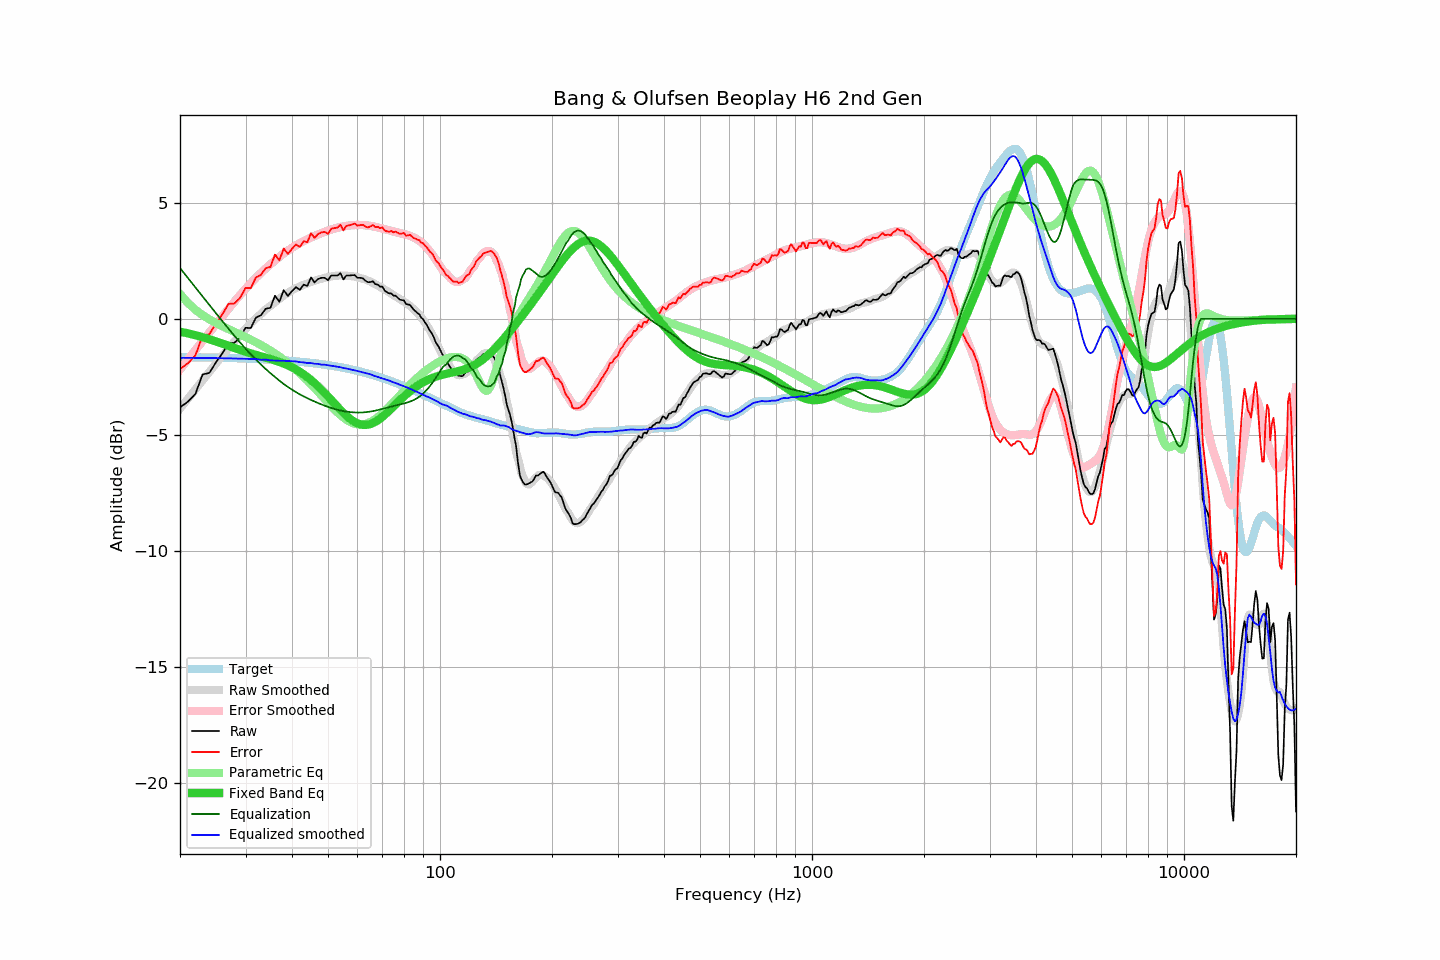

The file beside this chart, header and first rows:
frequency, raw, error, smoothed, error_smoothed, equalization, parametric_eq, equalized_raw, equalized_smoothed, target
20, -3.82, -2.17, -3.87, -2.18, 2.18, -0.56, -1.64, -1.68, -1.65
21, -3.57, -1.91, -3.44, -1.76, 1.76, -0.63, -1.81, -1.68, -1.65
22, -3.24, -1.58, -3.04, -1.35, 1.35, -0.71, -1.89, -1.68, -1.66
23, -2.40, -0.74, -2.65, -0.96, 0.96, -0.79, -1.44, -1.69, -1.66
24, -2.33, -0.66, -2.28, -0.59, 0.59, -0.88, -1.74, -1.69, -1.67
25, -1.87, -0.19, -1.93, -0.23, 0.23, -0.98, -1.64, -1.69, -1.67
26, -1.49, 0.19, -1.59, 0.11, -0.11, -1.07, -1.60, -1.70, -1.68
27, -1.05, 0.64, -1.28, 0.43, -0.43, -1.16, -1.48, -1.70, -1.69
28, -1.04, 0.66, -0.98, 0.73, -0.73, -1.26, -1.77, -1.71, -1.69
29, -0.81, 0.89, -0.70, 1.02, -1.02, -1.34, -1.83, -1.72, -1.70
30, -0.39, 1.32, -0.44, 1.29, -1.29, -1.42, -1.68, -1.72, -1.71
31, -0.40, 1.32, -0.20, 1.53, -1.53, -1.49, -1.93, -1.73, -1.72
32, 0.05, 1.78, 0.02, 1.76, -1.76, -1.56, -1.71, -1.74, -1.73
33, 0.15, 1.89, 0.20, 1.97, -1.97, -1.62, -1.82, -1.77, -1.74
34, 0.43, 2.18, 0.40, 2.16, -2.16, -1.68, -1.73, -1.76, -1.75
35, 0.47, 2.23, 0.55, 2.34, -2.34, -1.73, -1.87, -1.79, -1.76
36, 0.99, 2.76, 0.71, 2.51, -2.51, -1.79, -1.52, -1.80, -1.77
37, 0.73, 2.51, 0.85, 2.66, -2.66, -1.86, -1.93, -1.81, -1.78
38, 1.23, 3.02, 1.00, 2.81, -2.81, -1.93, -1.58, -1.81, -1.79
39, 0.98, 2.79, 1.12, 2.94, -2.94, -2.01, -1.95, -1.82, -1.81
40, 1.19, 3.01, 1.22, 3.05, -3.05, -2.09, -1.86, -1.83, -1.82
41, 1.36, 3.20, 1.32, 3.16, -3.16, -2.18, -1.80, -1.84, -1.83
42, 1.24, 3.09, 1.39, 3.25, -3.25, -2.28, -2.01, -1.87, -1.85
43, 1.47, 3.34, 1.46, 3.34, -3.34, -2.39, -1.87, -1.88, -1.87
44, 1.41, 3.29, 1.52, 3.42, -3.42, -2.51, -2.01, -1.91, -1.88
45, 1.78, 3.68, 1.59, 3.49, -3.49, -2.64, -1.71, -1.91, -1.90
46, 1.56, 3.48, 1.63, 3.56, -3.56, -2.77, -2.00, -1.94, -1.92
47, 1.71, 3.65, 1.69, 3.63, -3.63, -2.91, -1.92, -1.94, -1.94
48, 1.76, 3.72, 1.71, 3.69, -3.69, -3.05, -1.93, -1.97, -1.96
49, 1.76, 3.74, 1.76, 3.74, -3.74, -3.20, -1.98, -1.98, -1.98
50, 1.66, 3.66, 1.79, 3.79, -3.79, -3.35, -2.13, -2.00, -2.00
51, 1.86, 3.88, 1.82, 3.84, -3.84, -3.50, -1.98, -2.02, -2.02
52, 1.86, 3.90, 1.84, 3.88, -3.88, -3.64, -2.02, -2.04, -2.04
53, 1.86, 3.92, 1.85, 3.92, -3.92, -3.79, -2.06, -2.07, -2.06
54, 1.96, 4.05, 1.86, 3.95, -3.95, -3.92, -1.99, -2.09, -2.09
55, 1.69, 3.80, 1.85, 3.98, -3.98, -4.05, -2.28, -2.12, -2.11
56, 1.86, 4.00, 1.86, 4.00, -4.00, -4.17, -2.14, -2.14, -2.14
57, 1.86, 4.02, 1.84, 4.01, -4.01, -4.28, -2.15, -2.17, -2.16
58, 1.87, 4.06, 1.83, 4.03, -4.03, -4.37, -2.15, -2.20, -2.19
59, 1.88, 4.10, 1.81, 4.03, -4.03, -4.44, -2.15, -2.22, -2.22
60, 1.76, 4.00, 1.79, 4.04, -4.04, -4.50, -2.28, -2.25, -2.24
61, 1.76, 4.03, 1.75, 4.04, -4.04, -4.54, -2.28, -2.28, -2.27
62, 1.74, 4.04, 1.72, 4.03, -4.03, -4.57, -2.29, -2.31, -2.30
63, 1.64, 3.97, 1.69, 4.02, -4.02, -4.57, -2.38, -2.34, -2.33
64, 1.57, 3.93, 1.64, 4.01, -4.01, -4.56, -2.44, -2.37, -2.36
65, 1.58, 3.97, 1.61, 4.00, -4.00, -4.53, -2.41, -2.39, -2.39
66, 1.61, 4.03, 1.54, 3.98, -3.98, -4.49, -2.37, -2.44, -2.42
67, 1.49, 3.95, 1.48, 3.95, -3.95, -4.44, -2.46, -2.47, -2.45
68, 1.47, 3.96, 1.43, 3.93, -3.93, -4.37, -2.46, -2.50, -2.49
69, 1.38, 3.90, 1.37, 3.91, -3.91, -4.30, -2.52, -2.53, -2.52
70, 1.38, 3.93, 1.31, 3.88, -3.88, -4.22, -2.50, -2.57, -2.55
71, 1.21, 3.80, 1.26, 3.86, -3.86, -4.14, -2.64, -2.60, -2.59
72, 1.14, 3.76, 1.20, 3.83, -3.83, -4.05, -2.69, -2.63, -2.62
73, 1.09, 3.75, 1.14, 3.80, -3.80, -3.96, -2.71, -2.66, -2.66
74, 1.09, 3.78, 1.08, 3.78, -3.78, -3.87, -2.69, -2.70, -2.69
75, 0.99, 3.72, 1.02, 3.75, -3.75, -3.78, -2.76, -2.74, -2.73
76, 0.99, 3.75, 0.96, 3.73, -3.73, -3.69, -2.74, -2.77, -2.76
77, 0.90, 3.70, 0.91, 3.71, -3.71, -3.60, -2.81, -2.80, -2.80
78, 0.82, 3.65, 0.85, 3.69, -3.69, -3.51, -2.87, -2.84, -2.83
79, 0.80, 3.67, 0.79, 3.67, -3.67, -3.43, -2.87, -2.87, -2.87
... 553 more rows
